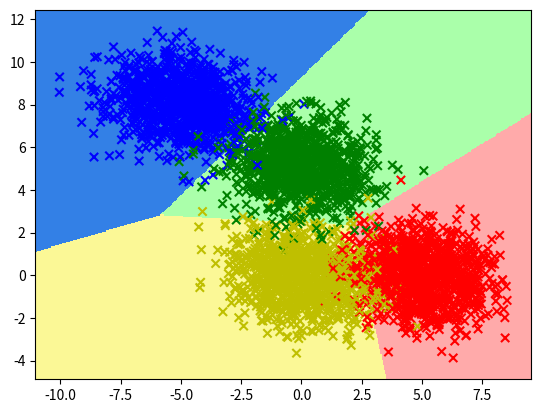

The script that saved this image:
import numpy as np
import scipy.optimize
from matplotlib import pyplot as plt
from matplotlib.colors import ListedColormap


class SoftmaxRegression(object):
    def __init__(self, n_features, n_classes, max_iter=100):
        self.n_features = n_features + 1
        self.n_classes = n_classes
        self.max_iter = max_iter
        self.weight = np.zeros(self.n_features * self.n_classes)

    def get_ground_true(self, T):
        n_samples = T.shape[0]
        n_classes = T.max() + 1
        ground_truth = np.zeros((n_classes, n_samples))
        ground_truth[T, np.arange(n_samples)] = 1

        return ground_truth

    def softmax(self, activation):
        activation = np.exp(activation - activation.max(axis=0))
        return activation / activation.sum(axis=0)

    def cost_func(self, weight, X, T):
        ground_truth = self.get_ground_true(T)
        weight = weight.reshape(self.n_classes, self.n_features)
        X = np.r_[np.array([np.ones(X.shape[1])]), X]

        activation = weight.dot(X)
        Y = self.softmax(activation)

        cost = -np.sum(ground_truth * np.log(Y))
        grad = -X.dot((ground_truth - Y).T)
        grad = grad.reshape(self.n_features * self.n_classes, order='F')

        return [cost, grad]

    def fit(self, X, T):
        opt_solution = scipy.optimize.minimize(self.cost_func,
                                               self.weight,
                                               args=(X, T),
                                               method='L-BFGS-B',
                                               jac=True,
                                               options={'maxiter': self.max_iter})
        print(opt_solution.success)
        print(opt_solution.fun)
        self.weight = opt_solution.x

        return self.weight

    def predict(self, X):
        X = np.r_[np.array([np.ones(X.shape[1])]), X]
        weight = self.weight.reshape(self.n_classes, self.n_features)

        return self.softmax(weight.dot(X)).argmax(axis=0)


class ClassificationSample(object):
    def __init__(self,
                 N=100,
                 K=2,
                 mean=np.array([[1, -1], [-1, 1]]),
                 cov=np.array([[0.2, 0.1], [0.1, 0.2]])):
        n = int(N / K)
        X = np.zeros((N, 2))
        T = np.zeros((N), dtype=int)
        label = np.arange(K)
        pos = 0
        for k in range(K):
            X[pos:pos + n, :] = np.random.multivariate_normal(mean[k, :], cov, n)
            T[pos:pos + n] = label[k]
            pos = pos + n
        p = np.random.permutation(N)
        self.X = X[p, :].T
        self.T = T[p]


def main():
    N = 4000
    n_features = 2
    n_classes = 4
    K = n_classes
    mean = np.array([[5, 0], [0, 5], [-5, 8], [0, 0]])
    cov = np.array([[2, -1], [1, 1]])
    sample = ClassificationSample(N, K, mean, cov)
    X = sample.X
    T = sample.T
    classifier = SoftmaxRegression(n_features, n_classes)
    classifier.fit(X, T)

    x_min, y_min = X[0, :].min() - 1, X[1, :].min() - 1
    x_max, y_max = X[0, :].max() + 1, X[1, :].max() + 1
    color = np.array(['r', 'g', 'b', 'y'])
    cmap = ListedColormap(['#FFAAAA', '#AAFFAA', '#3380e6', '#fbf896'])

    plt.figure()
    h = 0.05
    xx, yy = np.meshgrid(np.arange(x_min, x_max, h), np.arange(y_min, y_max, h))
    mesh = np.c_[xx.ravel(), yy.ravel()]
    predictions = classifier.predict(mesh.T)
    predictions = predictions.reshape(xx.shape)
    plt.pcolormesh(xx, yy, predictions, cmap=cmap)
    plt.scatter(X[0, :], X[1, :], marker='x', c=color[T])
    plt.xlim(x_min, x_max)
    plt.ylim(y_min, y_max)
    plt.show()

if __name__ == '__main__':
    main()
